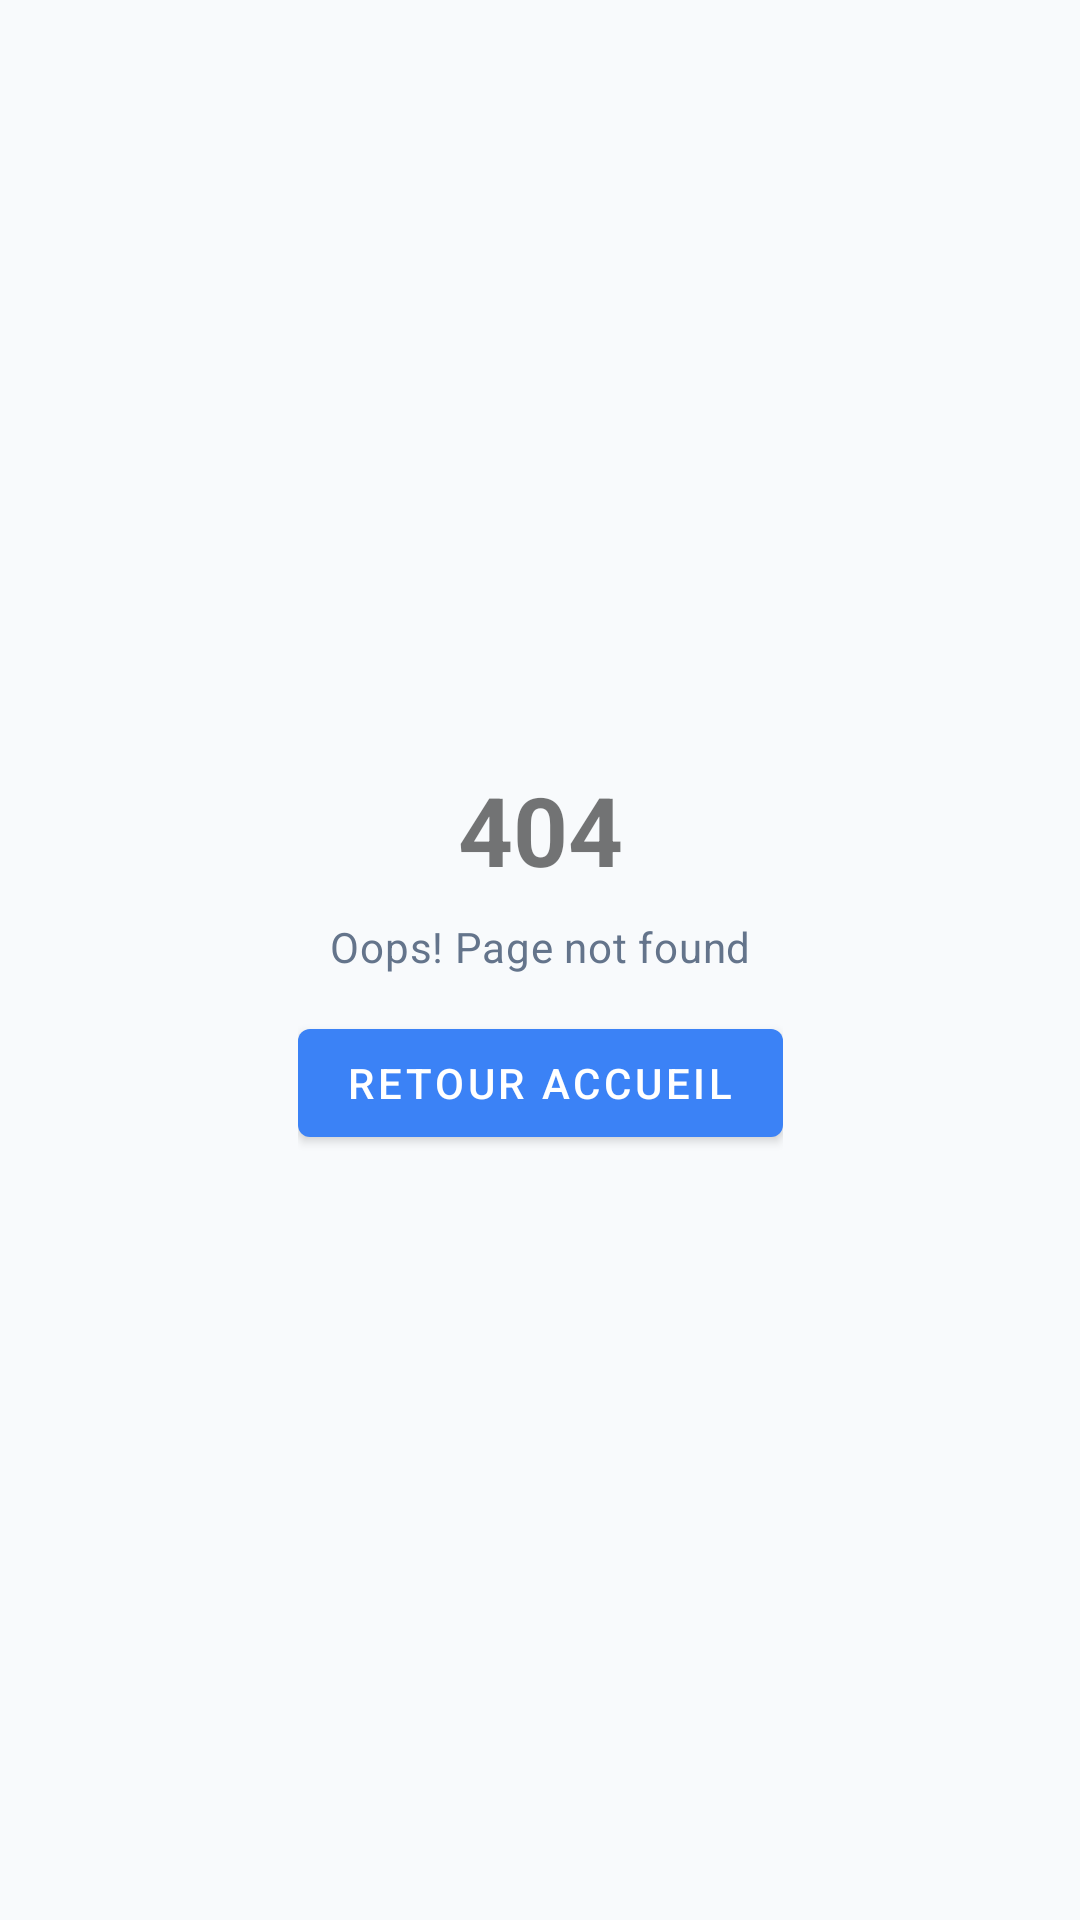

Reconstruct the res/layout file that produces this screen, plus the resources it refers to.
<!-- AndroidManifest.xml: application theme Theme.GRHDemo -->
<!-- res/layout/fragment_not_found.xml -->
<androidx.constraintlayout.widget.ConstraintLayout xmlns:android="http://schemas.android.com/apk/res/android"
    xmlns:app="http://schemas.android.com/apk/res-auto"
    android:layout_width="match_parent"
    android:layout_height="match_parent"
    android:background="@color/grh_background">

    <LinearLayout
        android:layout_width="wrap_content"
        android:layout_height="wrap_content"
        android:orientation="vertical"
        android:gravity="center"
        app:layout_constraintBottom_toBottomOf="parent"
        app:layout_constraintEnd_toEndOf="parent"
        app:layout_constraintStart_toStartOf="parent"
        app:layout_constraintTop_toTopOf="parent">

        <TextView
            android:layout_width="wrap_content"
            android:layout_height="wrap_content"
            android:text="404"
            android:textSize="32sp"
            android:textStyle="bold" />

        <TextView
            android:layout_width="wrap_content"
            android:layout_height="wrap_content"
            android:layout_marginTop="8dp"
            android:text="Oops! Page not found"
            android:textAppearance="@style/TextAppearance.GRHDemo.Subtitle" />

        <com.google.android.material.button.MaterialButton
            android:layout_width="wrap_content"
            android:layout_height="wrap_content"
            android:layout_marginTop="12dp"
            android:text="Retour accueil" />
    </LinearLayout>
</androidx.constraintlayout.widget.ConstraintLayout>
<!-- resources referenced by this layout -->
<resources>
  <color name="grh_background">#F8FAFC</color>
  <style name="TextAppearance.GRHDemo.Subtitle" parent="TextAppearance.MaterialComponents.Body2">
          <item name="android:textColor">@color/grh_text_secondary</item>
      </style>
  <style name="Theme.GRHDemo" parent="Theme.MaterialComponents.DayNight.NoActionBar">
          <item name="colorPrimary">@color/grh_primary</item>
          <item name="colorPrimaryVariant">@color/grh_primary_dark</item>
          <item name="colorSecondary">@color/grh_warning</item>
          <item name="android:colorBackground">@color/grh_background</item>
          <item name="android:textColorPrimary">@color/grh_text_primary</item>
          <item name="android:textColorSecondary">@color/grh_text_secondary</item>
      </style>
  <color name="grh_text_secondary">#64748B</color>
  <color name="grh_primary">#3B82F6</color>
  <color name="grh_primary_dark">#1E40AF</color>
  <color name="grh_warning">#F59E0B</color>
  <color name="grh_text_primary">#0F172A</color>
</resources>
